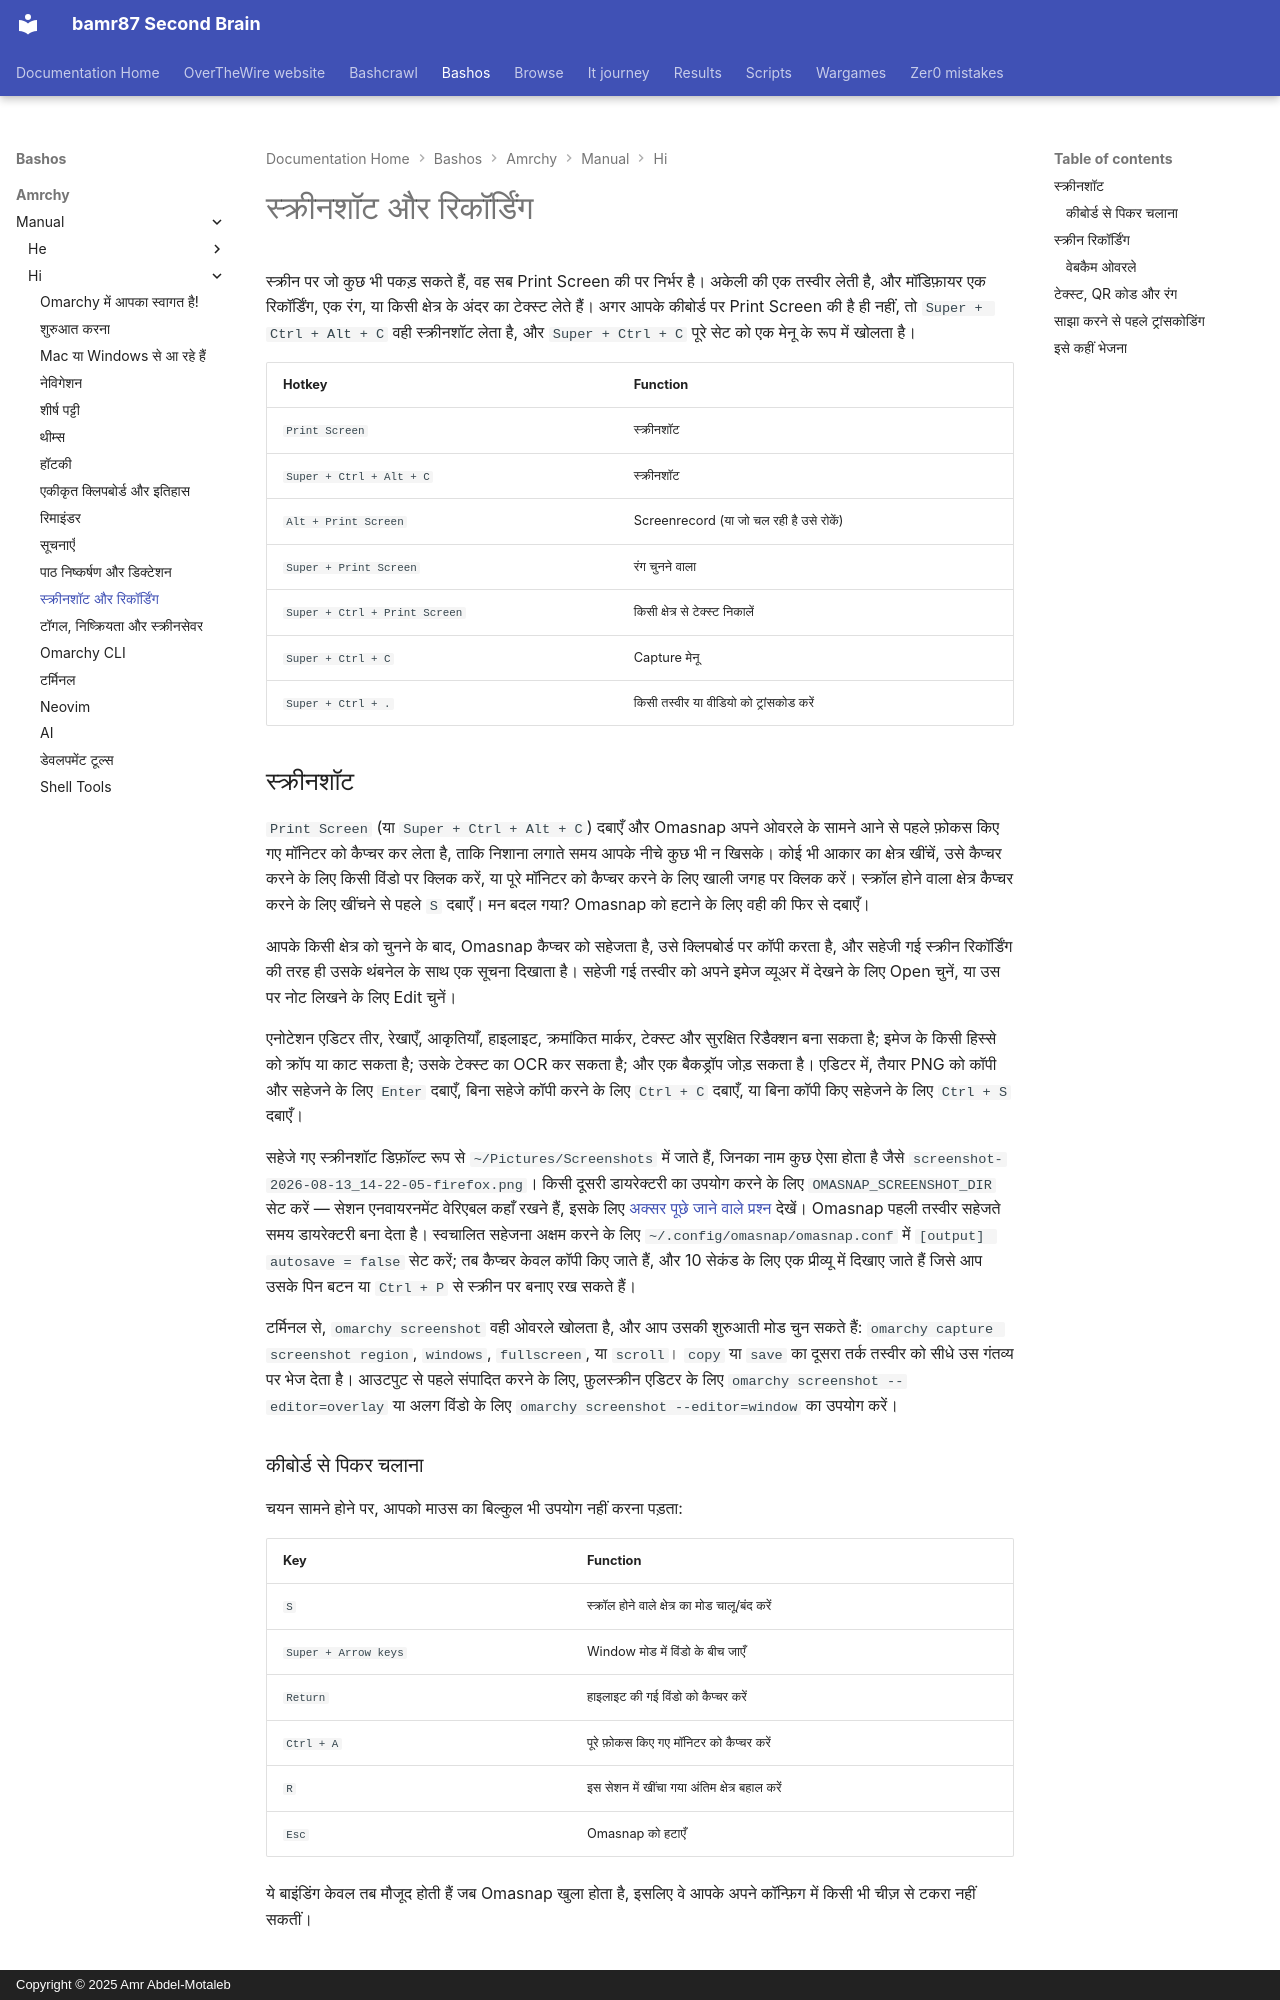

repository: bamr87/README · page: bashos/amrchy/manual/hi/12-screenshots-recording/index.html · generator: mkdocs · copyright: Copyright © 2025 Amr Abdel-Motaleb

---
source_file: amrchy/manual/hi/12-screenshots-recording.md
source_repo: bamr87/bashos
source_url: https://github.com/bamr87/bashos/blob/main/amrchy/manual/hi/12-screenshots-recording.md
title: स्क्रीनशॉट और रिकॉर्डिंग
---
# स्क्रीनशॉट और रिकॉर्डिंग

स्क्रीन पर जो कुछ भी पकड़ सकते हैं, वह सब Print Screen की पर निर्भर है। अकेली की एक तस्वीर लेती है, और मॉडिफ़ायर एक रिकॉर्डिंग, एक रंग, या किसी क्षेत्र के अंदर का टेक्स्ट लेते हैं। अगर आपके कीबोर्ड पर Print Screen की है ही नहीं, तो `Super + Ctrl + Alt + C` वही स्क्रीनशॉट लेता है, और `Super + Ctrl + C` पूरे सेट को एक मेनू के रूप में खोलता है।

| Hotkey | Function |
| ------ | -------- |
| `Print Screen` | स्क्रीनशॉट |
| `Super + Ctrl + Alt + C` | स्क्रीनशॉट |
| `Alt + Print Screen` | Screenrecord (या जो चल रही है उसे रोकें) |
| `Super + Print Screen` | रंग चुनने वाला |
| `Super + Ctrl + Print Screen` | किसी क्षेत्र से टेक्स्ट निकालें |
| `Super + Ctrl + C` | Capture मेनू |
| `Super + Ctrl + .` | किसी तस्वीर या वीडियो को ट्रांसकोड करें |

## स्क्रीनशॉट

`Print Screen` (या `Super + Ctrl + Alt + C`) दबाएँ और Omasnap अपने ओवरले के सामने आने से पहले फ़ोकस किए गए मॉनिटर को कैप्चर कर लेता है, ताकि निशाना लगाते समय आपके नीचे कुछ भी न खिसके। कोई भी आकार का क्षेत्र खींचें, उसे कैप्चर करने के लिए किसी विंडो पर क्लिक करें, या पूरे मॉनिटर को कैप्चर करने के लिए खाली जगह पर क्लिक करें। स्क्रॉल होने वाला क्षेत्र कैप्चर करने के लिए खींचने से पहले `S` दबाएँ। मन बदल गया? Omasnap को हटाने के लिए वही की फिर से दबाएँ।

आपके किसी क्षेत्र को चुनने के बाद, Omasnap कैप्चर को सहेजता है, उसे क्लिपबोर्ड पर कॉपी करता है, और सहेजी गई स्क्रीन रिकॉर्डिंग की तरह ही उसके थंबनेल के साथ एक सूचना दिखाता है। सहेजी गई तस्वीर को अपने इमेज व्यूअर में देखने के लिए Open चुनें, या उस पर नोट लिखने के लिए Edit चुनें।

एनोटेशन एडिटर तीर, रेखाएँ, आकृतियाँ, हाइलाइट, क्रमांकित मार्कर, टेक्स्ट और सुरक्षित रिडैक्शन बना सकता है; इमेज के किसी हिस्से को क्रॉप या काट सकता है; उसके टेक्स्ट का OCR कर सकता है; और एक बैकड्रॉप जोड़ सकता है। एडिटर में, तैयार PNG को कॉपी और सहेजने के लिए `Enter` दबाएँ, बिना सहेजे कॉपी करने के लिए `Ctrl + C` दबाएँ, या बिना कॉपी किए सहेजने के लिए `Ctrl + S` दबाएँ।

सहेजे गए स्क्रीनशॉट डिफ़ॉल्ट रूप से `~/Pictures/Screenshots` में जाते हैं, जिनका नाम कुछ ऐसा होता है जैसे `screenshot-2026-08-13_14-22-05-firefox.png`। किसी दूसरी डायरेक्टरी का उपयोग करने के लिए `OMASNAP_SCREENSHOT_DIR` सेट करें — सेशन एनवायरनमेंट वेरिएबल कहाँ रखने हैं, इसके लिए [अक्सर पूछे जाने वाले प्रश्न](46-faq.md) देखें। Omasnap पहली तस्वीर सहेजते समय डायरेक्टरी बना देता है। स्वचालित सहेजना अक्षम करने के लिए `~/.config/omasnap/omasnap.conf` में `[output] autosave = false` सेट करें; तब कैप्चर केवल कॉपी किए जाते हैं, और 10 सेकंड के लिए एक प्रीव्यू में दिखाए जाते हैं जिसे आप उसके पिन बटन या `Ctrl + P` से स्क्रीन पर बनाए रख सकते हैं।

टर्मिनल से, `omarchy screenshot` वही ओवरले खोलता है, और आप उसकी शुरुआती मोड चुन सकते हैं: `omarchy capture screenshot region`, `windows`, `fullscreen`, या `scroll`। `copy` या `save` का दूसरा तर्क तस्वीर को सीधे उस गंतव्य पर भेज देता है। आउटपुट से पहले संपादित करने के लिए, फ़ुलस्क्रीन एडिटर के लिए `omarchy screenshot --editor=overlay` या अलग विंडो के लिए `omarchy screenshot --editor=window` का उपयोग करें।

### कीबोर्ड से पिकर चलाना

चयन सामने होने पर, आपको माउस का बिल्कुल भी उपयोग नहीं करना पड़ता:

| Key | Function |
| --- | -------- |
| `S` | स्क्रॉल होने वाले क्षेत्र का मोड चालू/बंद करें |
| `Super + Arrow keys` | Window मोड में विंडो के बीच जाएँ |
| `Return` | हाइलाइट की गई विंडो को कैप्चर करें |
| `Ctrl + A` | पूरे फ़ोकस किए गए मॉनिटर को कैप्चर करें |
| `R` | इस सेशन में खींचा गया अंतिम क्षेत्र बहाल करें |
| `Esc` | Omasnap को हटाएँ |

ये बाइंडिंग केवल तब मौजूद होती हैं जब Omasnap खुला होता है, इसलिए वे आपके अपने कॉन्फ़िग में किसी भी चीज़ से टकरा नहीं सकतीं।
